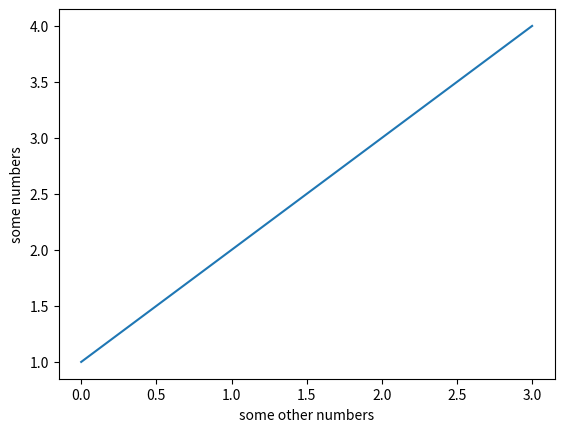

This chart was generated by the following Python code:
import matplotlib.pyplot as mpl

mpl.plot([1, 2, 3, 4])
mpl.ylabel('some numbers')
mpl.xlabel('some other numbers')
mpl.show()

